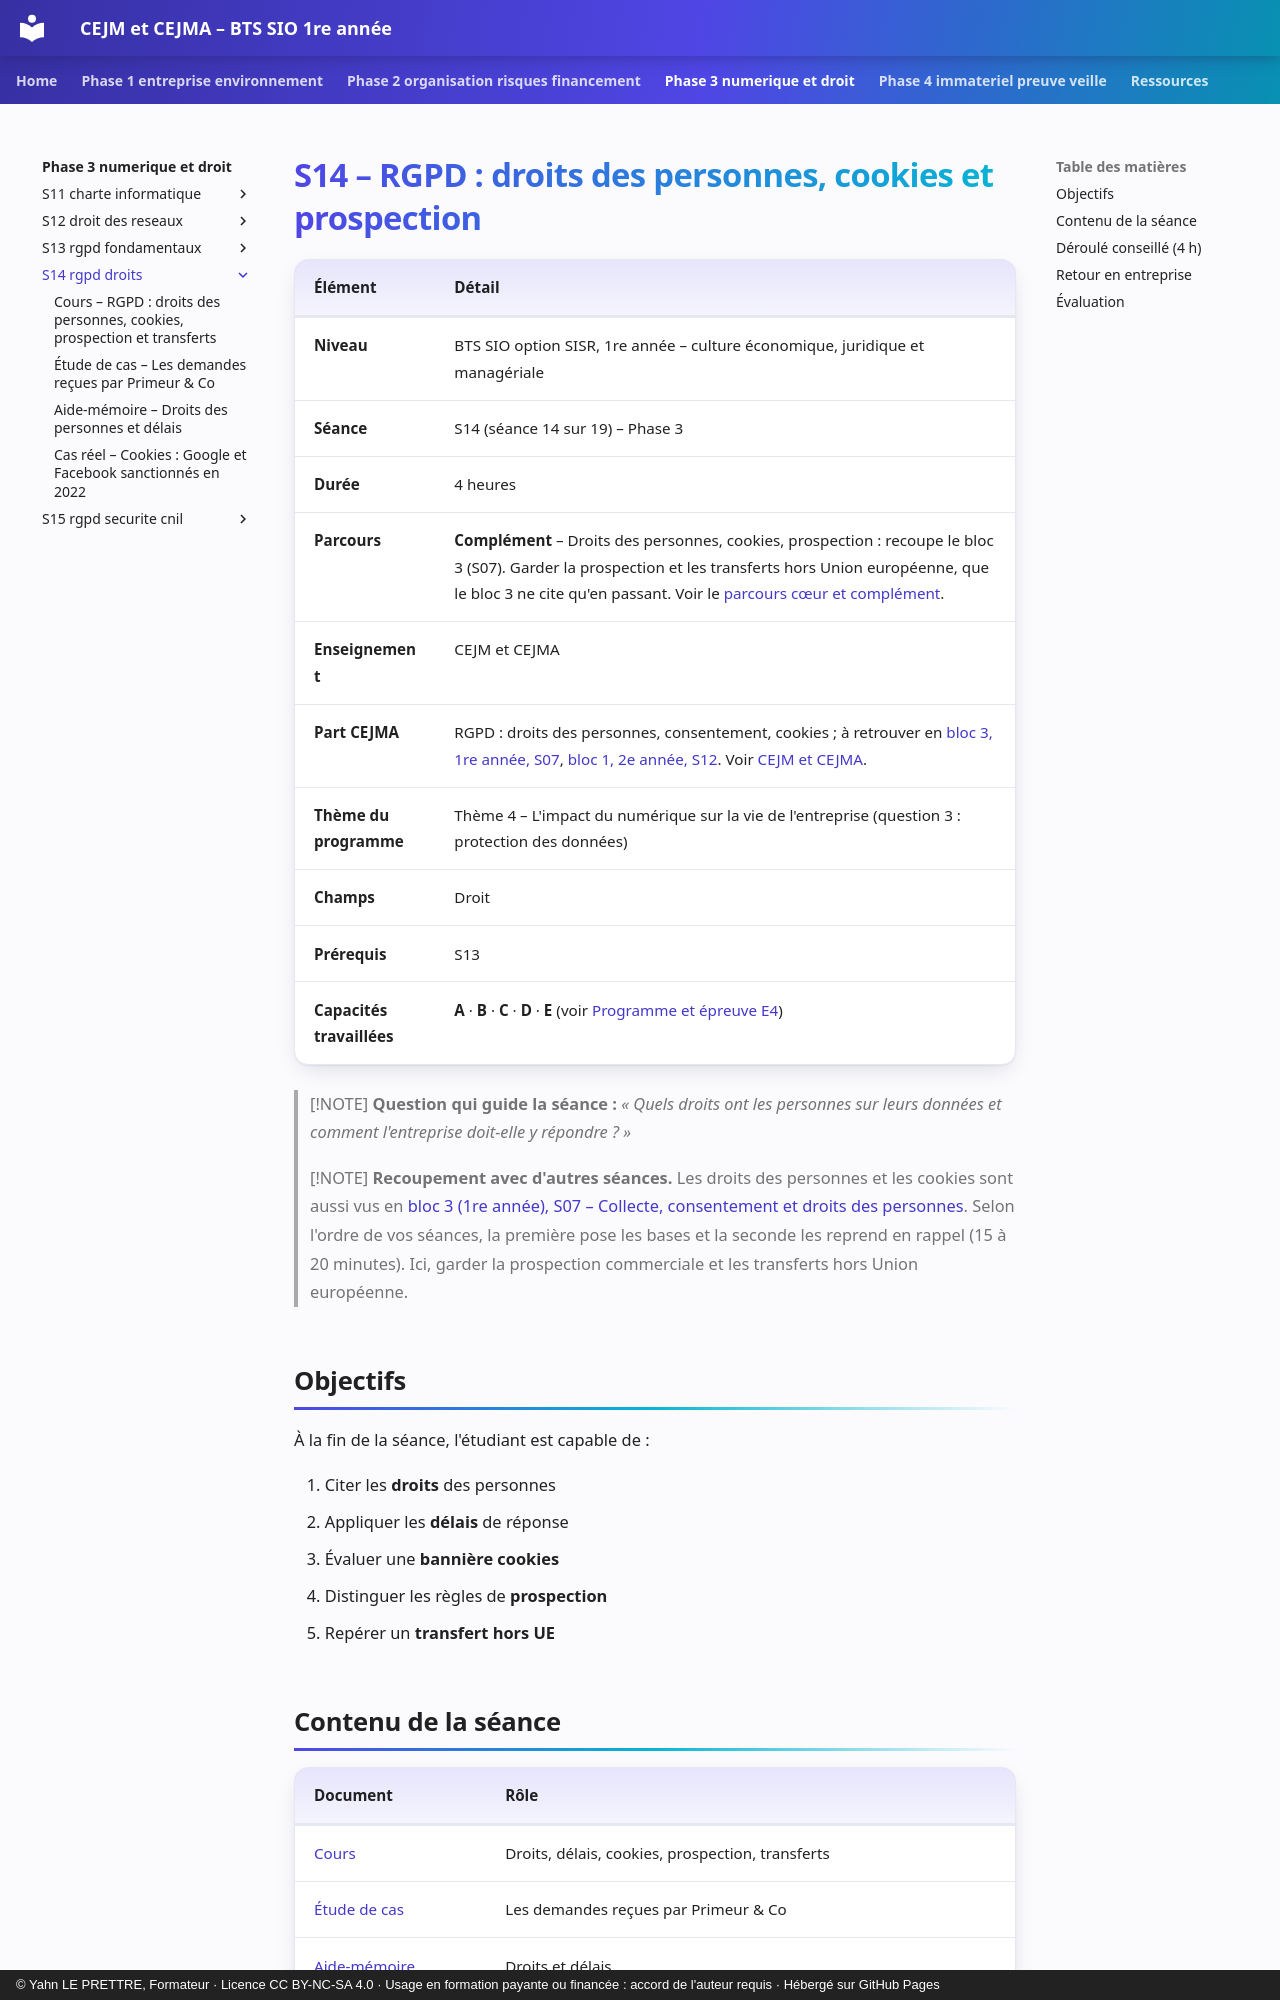

repository: YahnLP/bts1-sio-sisr-cejma · page: phase-3-numerique-et-droit/S14-rgpd-droits/index.html · generator: mkdocs · copyright: © Yahn LE PRETTRE, Formateur · Licence CC BY-NC-SA 4.0 · Usage en formation payante ou financée : accord de l'auteur requis · Hébergé sur GitHub Pages

# S14 – RGPD : droits des personnes, cookies et prospection

| Élément | Détail |
|---|---|
| **Niveau** | BTS SIO option SISR, 1re année – culture économique, juridique et managériale |
| **Séance** | S14 (séance 14 sur 19) – Phase 3 |
| **Durée** | 4 heures |
| **Parcours** | **Complément** – Droits des personnes, cookies, prospection : recoupe le bloc 3 (S07). Garder la prospection et les transferts hors Union européenne, que le bloc 3 ne cite qu'en passant. Voir le [parcours cœur et complément](../../ressources/parcours-coeur-complement.md). |
| **Enseignement** | CEJM et CEJMA |
| **Part CEJMA** | RGPD : droits des personnes, consentement, cookies ; à retrouver en [bloc 3, 1re année, S07](https://yahnlp.github.io/bts1-sio-sisr-bloc3/phase-2-donnees-personnelles/S07-collecte-consentement-droits/), [bloc 1, 2e année, S12](https://yahnlp.github.io/bts2-sio-sisr-bloc1/phase-3-presence-en-ligne/S12-mentions-legales-cookies-rgpd/). Voir [CEJM et CEJMA](../../ressources/cejm-et-cejma.md). |
| **Thème du programme** | Thème 4 – L'impact du numérique sur la vie de l'entreprise (question 3 : protection des données) |
| **Champs** | Droit |
| **Prérequis** | S13 |
| **Capacités travaillées** | **A** · **B** · **C** · **D** · **E** (voir [Programme et épreuve E4](../../ressources/programme-e4.md)) |

> [!NOTE]
> **Question qui guide la séance :** *« Quels droits ont les personnes sur leurs données et comment l'entreprise doit-elle y répondre ? »*

> [!NOTE]
> **Recoupement avec d'autres séances.** Les droits des personnes et les cookies sont aussi vus en [bloc 3 (1re année), S07 – Collecte, consentement et droits des personnes](https://yahnlp.github.io/bts1-sio-sisr-bloc3/phase-2-donnees-personnelles/S07-collecte-consentement-droits/). Selon l'ordre de vos séances, la première pose les bases et la seconde les reprend en rappel (15 à 20 minutes). Ici, garder la prospection commerciale et les transferts hors Union européenne.
